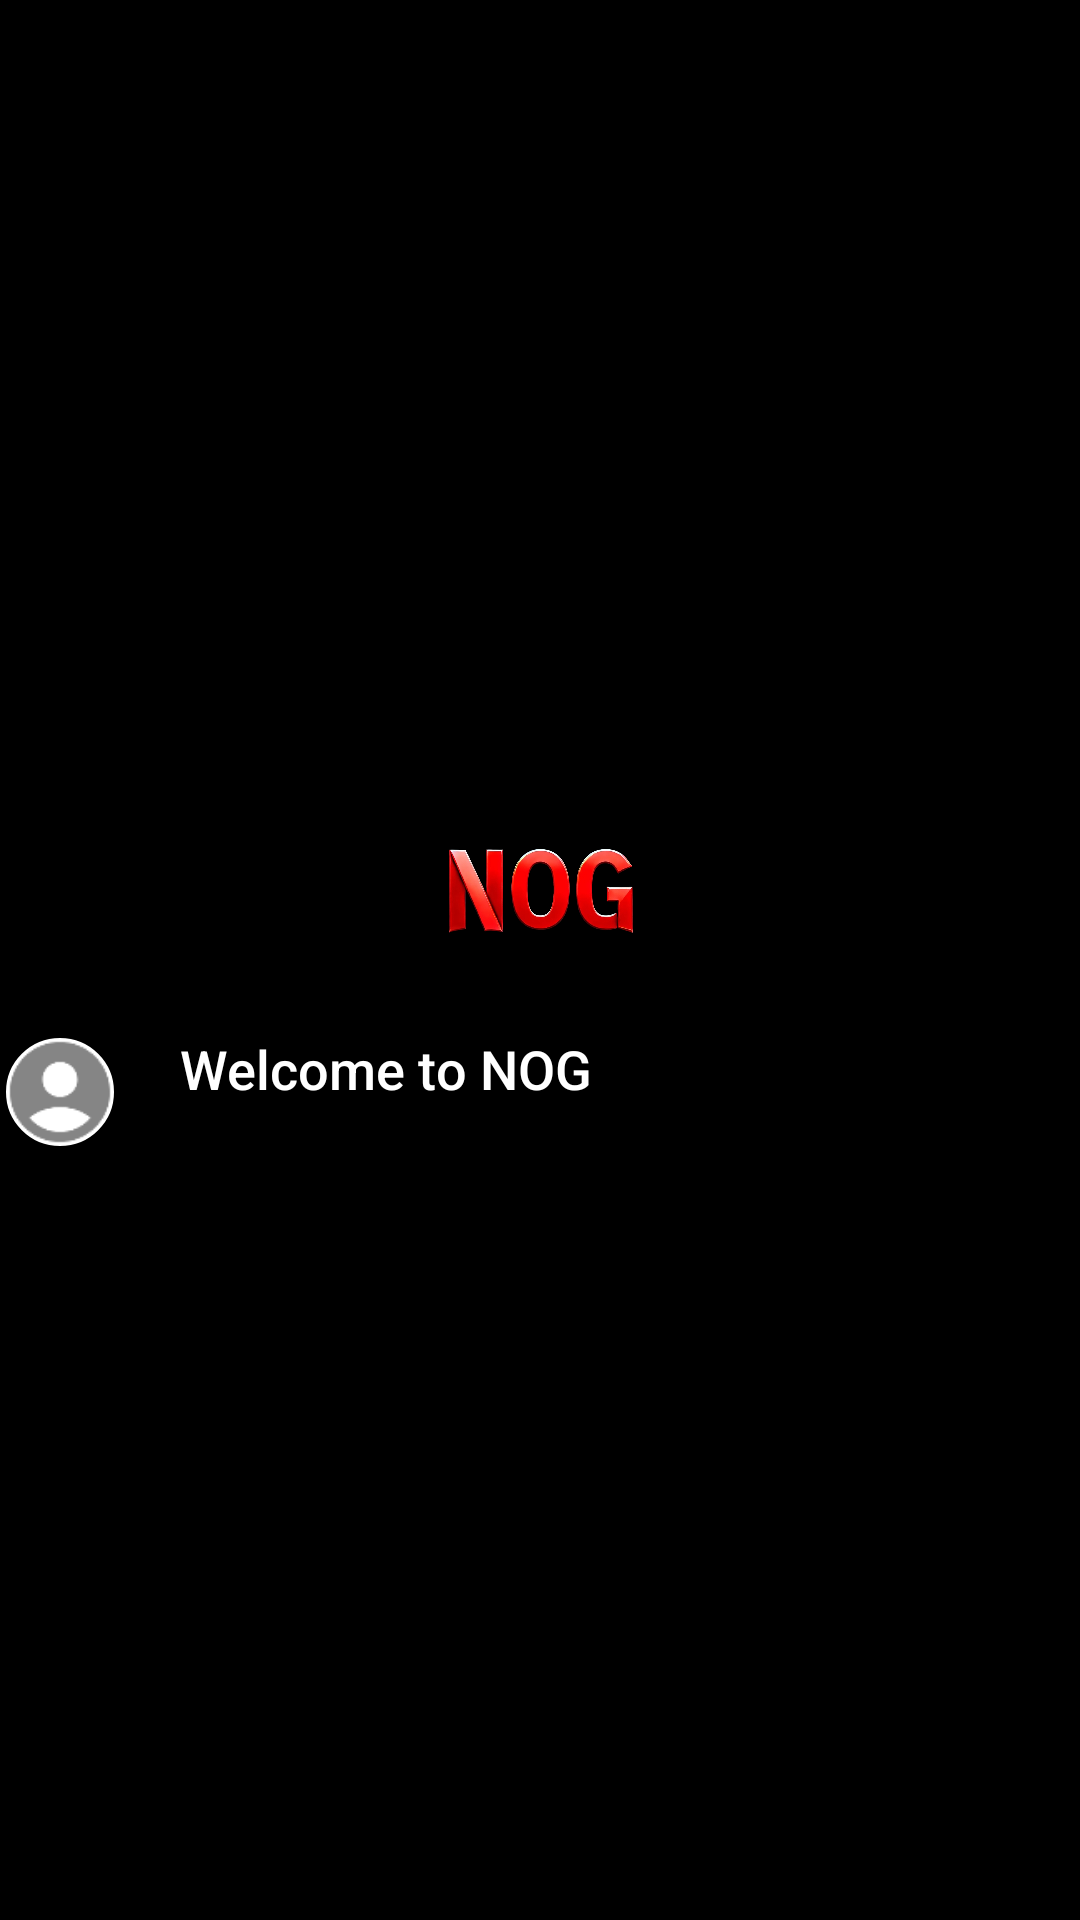

Here is an Android app screen rendered from its layout file. Give the layout XML and the strings, colors and styles it references.
<!-- AndroidManifest.xml: application theme Theme.NOG_Android -->
<!-- res/layout/drawer_header.xml -->
<LinearLayout
    xmlns:android="http://schemas.android.com/apk/res/android"
    android:layout_width="match_parent"
    android:layout_height="150dp"
    android:orientation="vertical"
    android:gravity="center"
    android:background="@android:color/black">

    <ImageView
        android:layout_width="80dp"
        android:layout_height="80dp"
        android:layout_marginBottom="8dp"
        android:contentDescription="@string/project_logo"
        android:src="@drawable/logo" />
    <LinearLayout
        android:layout_width="match_parent"
        android:layout_height="wrap_content"
        android:orientation="horizontal">
    <ImageView
        android:id="@+id/profile_image"
        android:layout_width="40dp"
        android:layout_height="40dp"
        android:background="@drawable/round_image_background"
        android:contentDescription="@string/profile_image"
        android:scaleType="centerCrop"
        android:src="@drawable/ic_default_avatar"
        android:layout_marginEnd="20dp"/>

    <TextView
        android:id="@+id/welcome_text"
        android:layout_width="wrap_content"
        android:layout_height="wrap_content"
        android:fontFamily="sans-serif-medium"
        android:text="@string/welcome_to_nog"
        android:textColor="@android:color/white"
        android:textSize="18sp" />
    </LinearLayout>
</LinearLayout>
<!-- resources referenced by this layout -->
<resources>
  <!-- drawable ic_default_avatar: png bitmap (drawable-hdpi, 686 bytes) -->
  <!-- drawable logo: png bitmap (drawable, 326455 bytes) -->
  <!-- drawable round_image_background (drawable) -->
  <?xml version="1.0" encoding="utf-8"?>
  <shape xmlns:android="http://schemas.android.com/apk/res/android">
      <solid android:color="#FFFFFF"/>
      <corners android:radius="50dp" />
      <stroke android:color="#000000" android:width="2dp"/>
  </shape>
  <string name="profile_image">profile image</string>
  <string name="project_logo">Project Logo</string>
  <string name="welcome_to_nog">Welcome to NOG</string>
  <style name="Theme.NOG_Android" parent="Base.Theme.NOG_Android" />
  <style name="Base.Theme.NOG_Android" parent="Theme.Material3.DayNight.NoActionBar">
          
          
      </style>
</resources>
